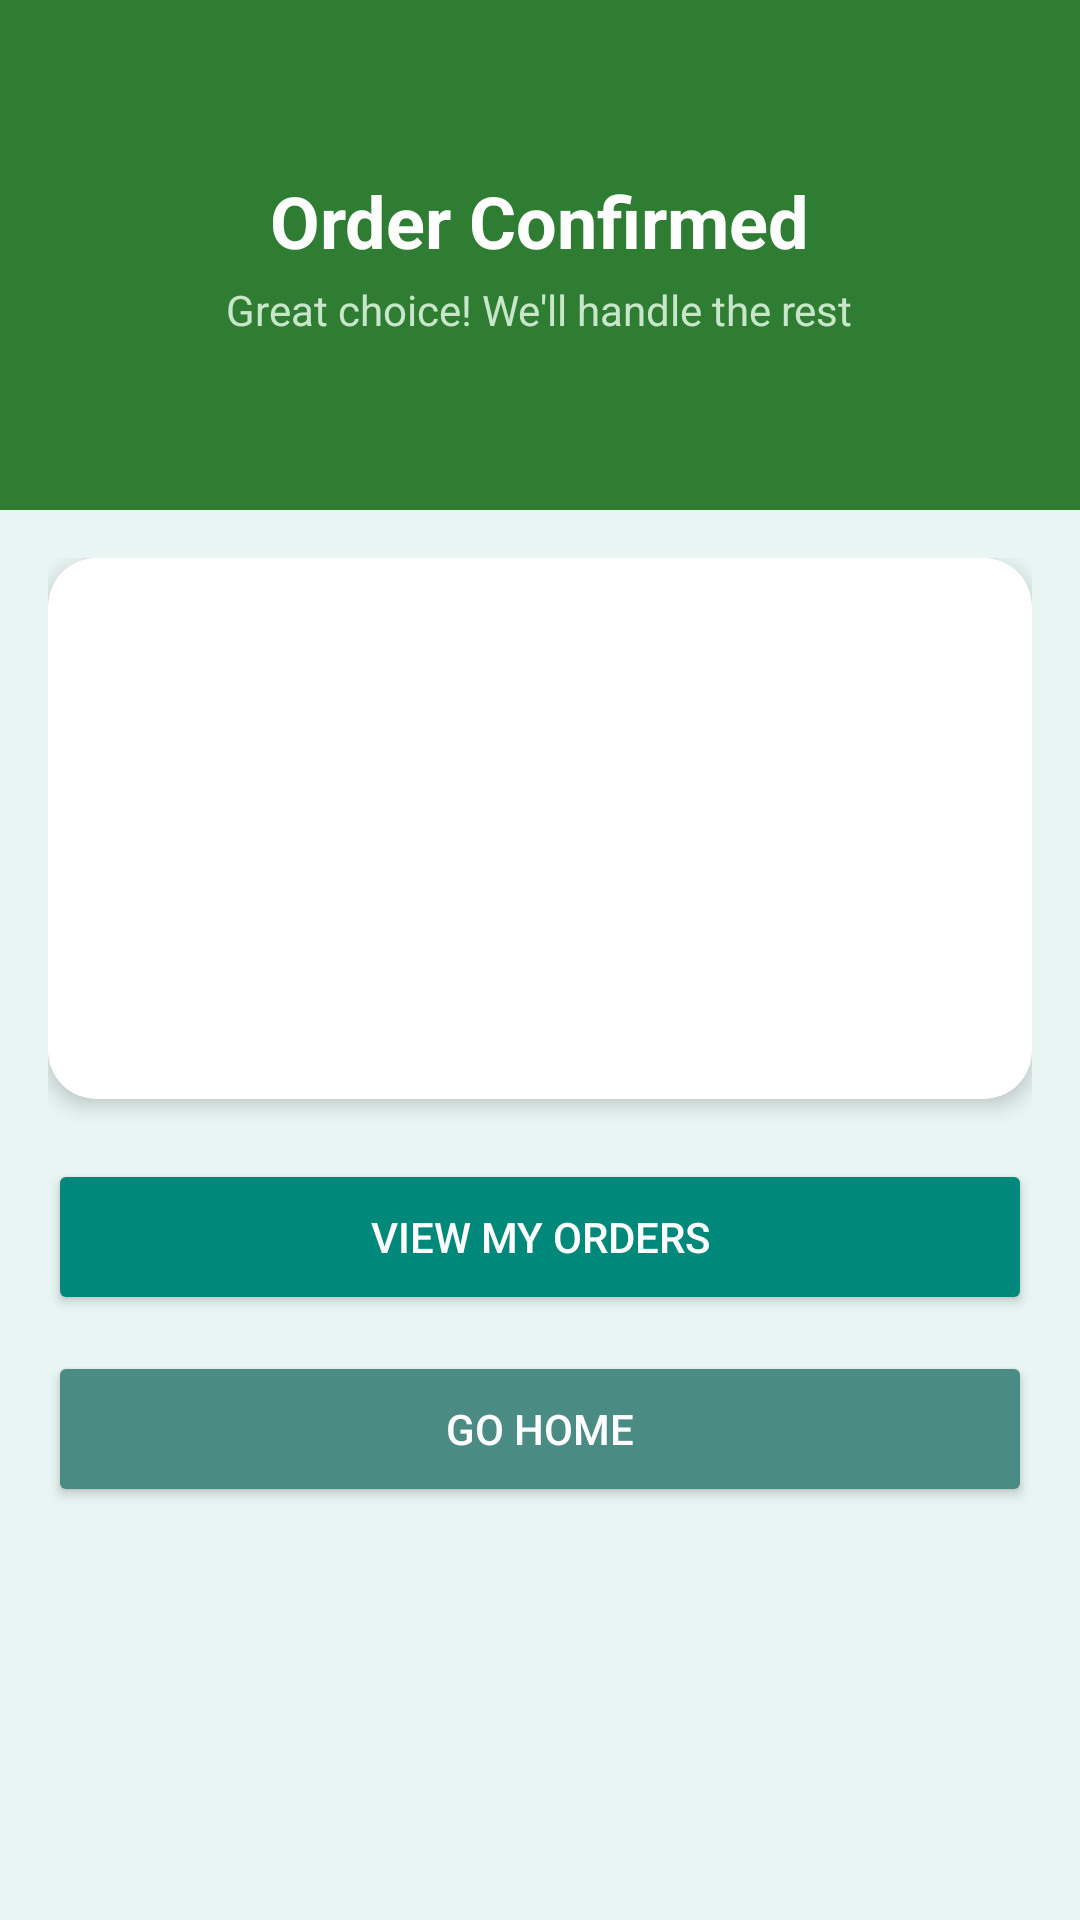

Reconstruct the res/layout file that produces this screen, plus the resources it refers to.
<!-- AndroidManifest.xml: application theme Theme.PrintXpress -->
<!-- res/layout/activity_order_confirmation.xml -->
<?xml version="1.0" encoding="utf-8"?>
<LinearLayout xmlns:android="http://schemas.android.com/apk/res/android"
    xmlns:app="http://schemas.android.com/apk/res-auto"
    android:layout_width="match_parent"
    android:layout_height="match_parent"
    android:orientation="vertical"
    android:background="#E8F5F3">

    
    <FrameLayout
        android:layout_width="match_parent"
        android:layout_height="170dp"
        android:fitsSystemWindows="true">
        <View
            android:layout_width="match_parent"
            android:layout_height="match_parent"
            android:background="@color/success" />
        <LinearLayout
            android:layout_width="match_parent"
            android:layout_height="match_parent"
            android:gravity="center"
            android:orientation="vertical">
            <TextView
                android:layout_width="wrap_content"
                android:layout_height="wrap_content"
                android:text="Order Confirmed"
                android:textColor="#FFFFFF"
                android:textSize="24sp"
                android:textStyle="bold" />
            <TextView
                android:layout_width="wrap_content"
                android:layout_height="wrap_content"
                android:text="Great choice! We'll handle the rest"
                android:textColor="#C8E6C9"
                android:textSize="14sp"
                android:layout_marginTop="4dp" />
        </LinearLayout>
    </FrameLayout>

    <LinearLayout
        android:layout_width="match_parent"
        android:layout_height="wrap_content"
        android:orientation="vertical"
        android:padding="16dp">

        <androidx.cardview.widget.CardView
            android:layout_width="match_parent" android:layout_height="wrap_content"
            app:cardCornerRadius="16dp" app:cardElevation="4dp" android:layout_marginBottom="20dp">

            <LinearLayout android:layout_width="match_parent" android:layout_height="wrap_content"
                android:orientation="vertical" android:padding="20dp">

                <TextView android:id="@+id/tvOrderId"
                    android:layout_width="wrap_content" android:layout_height="wrap_content"
                    android:textSize="18sp" android:textStyle="bold" android:textColor="@color/primaryColor"
                    android:layout_marginBottom="12dp"/>

                <TextView android:id="@+id/tvProduct" android:layout_width="wrap_content"
                    android:layout_height="wrap_content" android:textSize="15sp"
                    android:textColor="@color/textPrimary" android:layout_marginBottom="8dp"/>

                <TextView android:id="@+id/tvTotal" android:layout_width="wrap_content"
                    android:layout_height="wrap_content" android:textSize="16sp"
                    android:textColor="@color/accent" android:textStyle="bold"
                    android:layout_marginBottom="8dp"/>

                <TextView android:id="@+id/tvDelivery" android:layout_width="wrap_content"
                    android:layout_height="wrap_content" android:textSize="14sp"
                    android:textColor="@color/textSecondary" android:layout_marginBottom="8dp"/>

                <TextView android:id="@+id/tvStatus" android:layout_width="wrap_content"
                    android:layout_height="wrap_content" android:textSize="14sp"
                    android:textColor="@color/success"/>
            </LinearLayout>
        </androidx.cardview.widget.CardView>

        <Button android:id="@+id/btnViewOrders"
            android:layout_width="match_parent" android:layout_height="52dp"
            android:text="VIEW MY ORDERS" android:backgroundTint="@color/primaryColor"
            android:textColor="@color/white" android:layout_marginBottom="12dp"/>

        <Button android:id="@+id/btnGoHome"
            android:layout_width="match_parent" android:layout_height="52dp"
            android:text="GO HOME" android:backgroundTint="@color/textSecondary"
            android:textColor="@color/white"/>
    </LinearLayout>
</LinearLayout>
<!-- resources referenced by this layout -->
<resources>
  <color name="accent">#26C6DA</color>
  <color name="primaryColor">#00897B</color>
  <color name="success">#2E7D32</color>
  <color name="textPrimary">#003D35</color>
  <color name="textSecondary">#4A8C84</color>
  <color name="white">#FFFFFF</color>
  <style name="Theme.PrintXpress" parent="Theme.MaterialComponents.Light.NoActionBar">
          <item name="colorPrimary">@color/primaryColor</item>
          <item name="colorPrimaryDark">@color/primaryDark</item>
          <item name="colorAccent">@color/accent</item>
          <item name="android:statusBarColor">@color/primaryDark</item>
          <item name="windowActionBar">false</item>
          <item name="windowNoTitle">true</item>
      </style>
  <color name="primaryDark">#005F56</color>
</resources>
